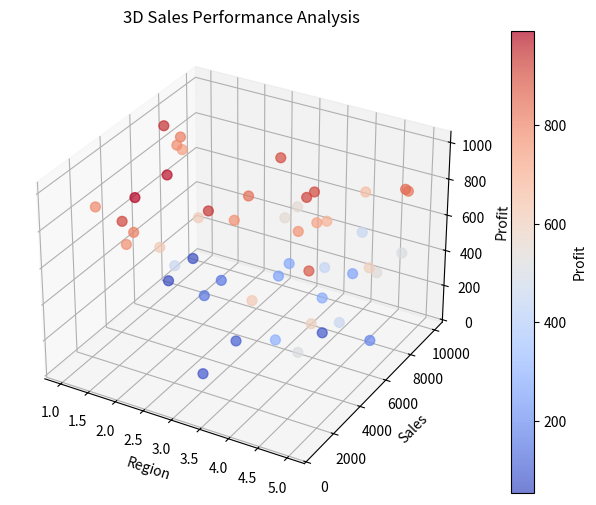

The script that saved this image:
import numpy as np 
import matplotlib.pyplot as plt 
from mpl_toolkits.mplot3d import Axes3D 
 
# Sample sales data 
np.random.seed(42) 
region = np.random.randint(1, 6, 50)  # 5 regions 
sales = np.random.randint(500, 10000, 50) 
profit = np.random.randint(50, 1000, 50) 
 
fig = plt.figure(figsize=(10, 6)) 
ax = fig.add_subplot(111, projection='3d') 
 
# Scatter plot 
scatter = ax.scatter(region, sales, profit, c=profit, cmap='coolwarm', s=50, 
alpha=0.7) 
 
# Labels 
ax.set_xlabel("Region") 
ax.set_ylabel("Sales") 
ax.set_zlabel("Profit") 
ax.set_title("3D Sales Performance Analysis") 
fig.colorbar(scatter, label="Profit") 
 
plt.show() 